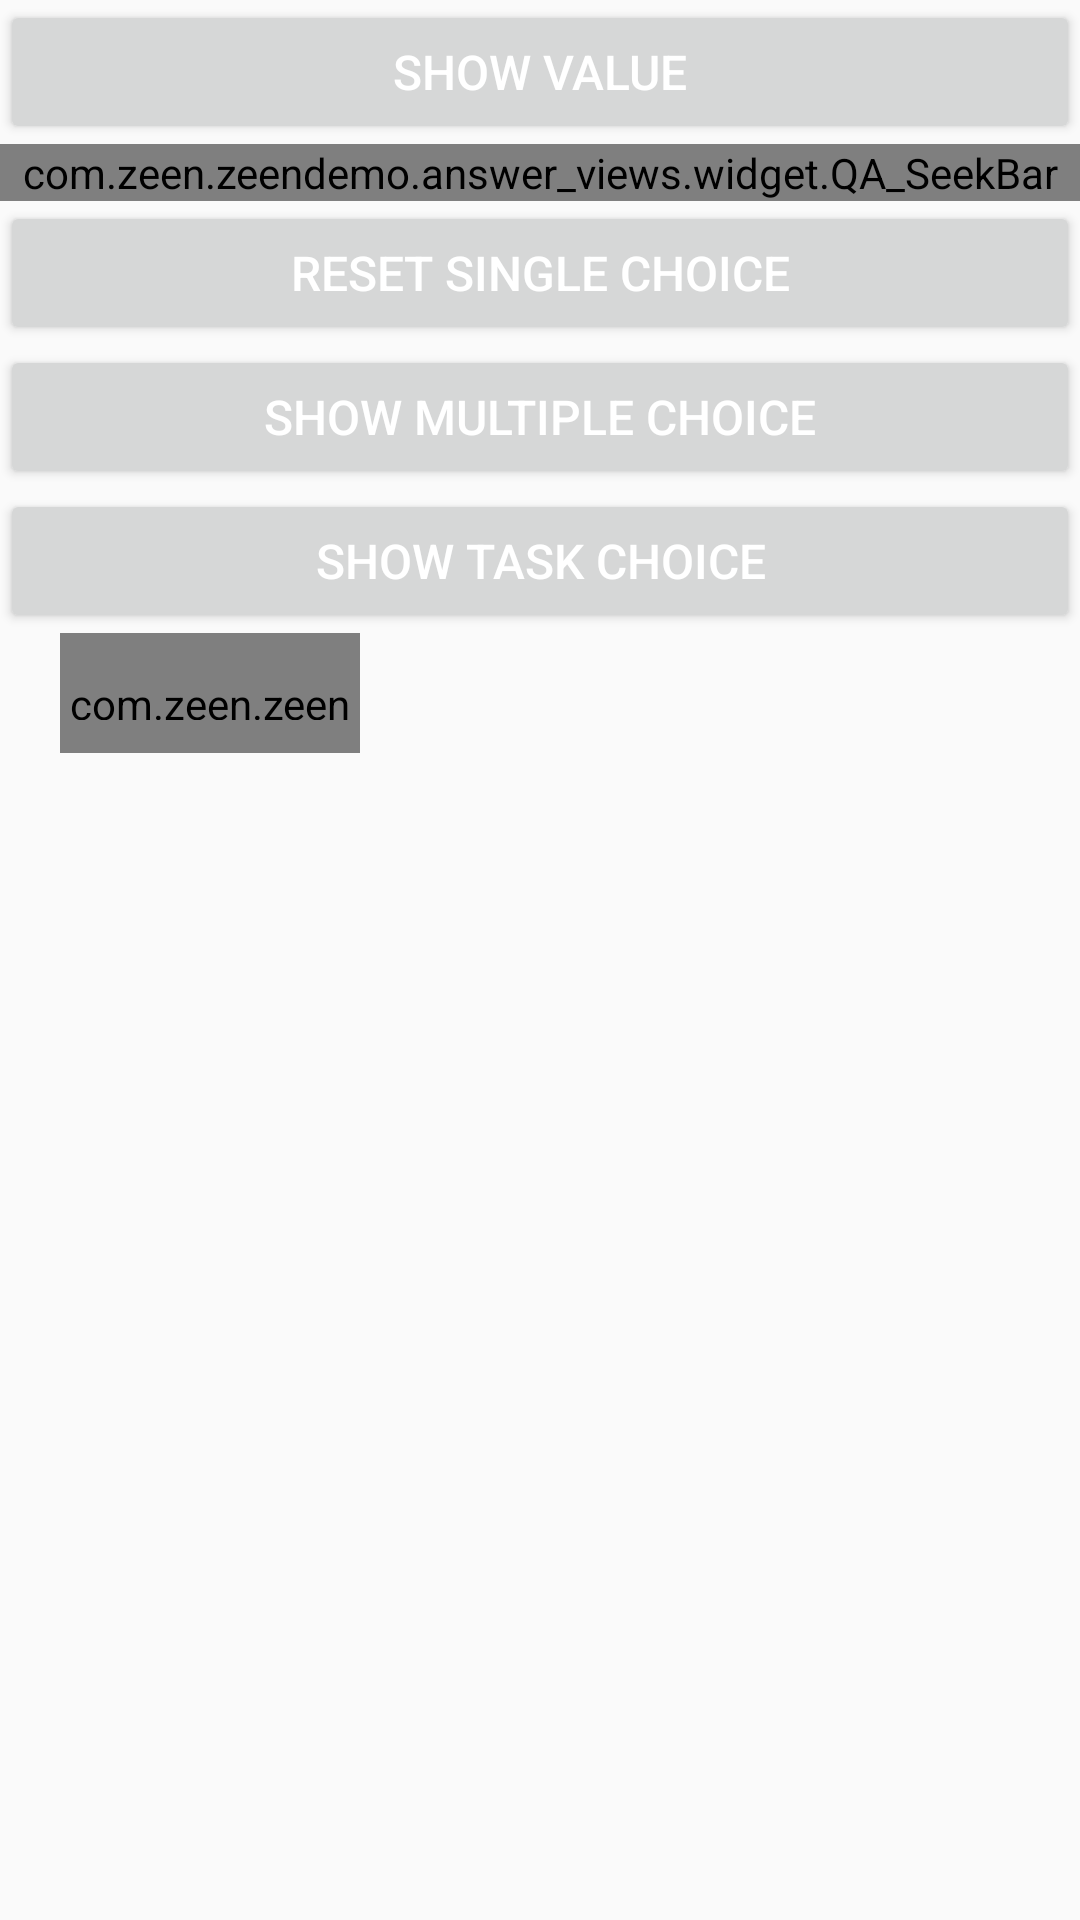

Layout XML and referenced resources for this Android screen:
<!-- AndroidManifest.xml: application theme Theme.DayShine -->
<!-- res/layout/activity_answer.xml -->
<?xml version="1.0" encoding="utf-8"?>
<ScrollView xmlns:android="http://schemas.android.com/apk/res/android"
    xmlns:app="http://schemas.android.com/apk/res-auto"
    xmlns:tools="http://schemas.android.com/tools"
    android:layout_width="match_parent"
    android:overScrollMode="never"
    android:layout_height="match_parent"
    android:orientation="vertical"
    tools:context=".answer_views.AnswerViewsActivity">

    <LinearLayout
        android:layout_width="match_parent"
        android:layout_height="wrap_content"
        android:orientation="vertical">

    <Button
        android:layout_width="match_parent"
        android:layout_height="wrap_content"
        android:onClick="submit"
        android:text="show value"
        android:textColor="#fff"
        android:textSize="16sp" />


    <RelativeLayout
        android:layout_width="match_parent"
        android:layout_height="wrap_content"
        android:background="#F5F6F8">

        <com.zeen.zeendemo.answer_views.widget.QA_SeekBar
            android:id="@+id/qa_seekbar"
            android:layout_width="match_parent"
            android:layout_height="wrap_content"
            android:layout_centerVertical="true"
            android:maxHeight="10dp"
            android:progress="0"
            android:progressDrawable="@drawable/seekbar_style"
            android:splitTrack="false"
            android:thumb="@drawable/thumb"
            app:img="@mipmap/seektext"
            app:textColor="#000"
            app:textSize="16sp" />

    </RelativeLayout>

    <RelativeLayout
        android:layout_width="match_parent"
        android:visibility="gone"
        android:layout_height="wrap_content"
        android:padding="20dp">

        <RadioGroup
            android:layout_width="match_parent"
            android:layout_height="wrap_content"
            android:orientation="horizontal">

            <RadioButton
                android:layout_width="wrap_content"
                android:layout_height="wrap_content"
                android:layout_marginLeft="38dp"
                android:layout_marginRight="8dp"
                android:background="@drawable/radio_selector"
                android:button="@null"
                android:gravity="center"
                android:paddingLeft="28dp"
                android:paddingTop="12dp"
                android:paddingRight="28dp"
                android:paddingBottom="12dp"
                android:text="商家"
                android:textColor="@color/radio_text_color"
                android:textSize="16sp" />

            <RadioButton
                android:layout_width="wrap_content"
                android:layout_height="wrap_content"
                android:layout_marginLeft="8dp"
                android:layout_marginRight="8dp"
                android:background="@drawable/radio_selector"
                android:button="@null"
                android:gravity="center"
                android:paddingLeft="28dp"
                android:paddingTop="12dp"
                android:paddingRight="28dp"
                android:paddingBottom="12dp"
                android:text="顾客"
                android:textColor="@color/radio_text_color"
                android:textSize="16sp" />

            <RadioButton
                android:layout_width="wrap_content"
                android:layout_height="wrap_content"
                android:layout_marginLeft="8dp"
                android:background="@drawable/radio_selector"
                android:button="@null"
                android:gravity="center"
                android:paddingLeft="28dp"
                android:paddingTop="12dp"
                android:paddingRight="28dp"
                android:paddingBottom="12dp"
                android:text="交警"
                android:textColor="@color/radio_text_color"
                android:textSize="16sp" />

            <RadioButton
                android:layout_width="wrap_content"
                android:layout_height="wrap_content"
                android:background="@drawable/radio_selector"
                android:button="@null"
                android:gravity="center"
                android:paddingLeft="28dp"
                android:paddingTop="12dp"
                android:paddingRight="28dp"
                android:paddingBottom="12dp"
                android:text="门卫"
                android:textColor="@color/radio_text_color"
                android:textSize="16sp" />

            <RadioButton
                android:layout_width="wrap_content"
                android:layout_height="wrap_content"
                android:background="@drawable/radio_selector"
                android:button="@null"
                android:gravity="center"
                android:paddingLeft="28dp"
                android:paddingTop="12dp"
                android:paddingRight="28dp"
                android:paddingBottom="12dp"
                android:text="陌生人"
                android:textColor="@color/radio_text_color"
                android:textSize="16sp" />


        </RadioGroup>

    </RelativeLayout>


    <Button
        android:layout_width="match_parent"
        android:layout_height="wrap_content"
        android:onClick="submit1"
        android:text="reset single choice"
        android:textColor="#fff"
        android:textSize="16sp" />

    <RelativeLayout
        android:layout_width="match_parent"
        android:layout_height="wrap_content"
        >

        <androidx.recyclerview.widget.RecyclerView
            android:id="@+id/singleRv"
            android:layout_width="match_parent"
            android:overScrollMode="never"
            android:layout_height="wrap_content" />
    </RelativeLayout>


    <Button
        android:layout_width="match_parent"
        android:layout_height="wrap_content"
        android:onClick="submit2"
        android:text="show multiple choice"
        android:textColor="#fff"
        android:textSize="16sp" />

    <RelativeLayout
        android:layout_width="match_parent"
        android:layout_height="wrap_content"
        >

        <androidx.recyclerview.widget.RecyclerView
            android:id="@+id/multipleRv"
            android:overScrollMode="never"
            android:layout_width="match_parent"
            android:layout_height="wrap_content" />
    </RelativeLayout>


    <Button
        android:layout_width="match_parent"
        android:layout_height="wrap_content"
        android:text="show task choice"
        android:textColor="#fff"
        android:textSize="16sp" />

    <RelativeLayout
        android:layout_width="match_parent"
        android:layout_height="wrap_content"
        >

        <androidx.recyclerview.widget.RecyclerView
            android:id="@+id/taskRv"
            android:overScrollMode="never"
            android:layout_width="match_parent"
            android:layout_height="wrap_content" />
    </RelativeLayout>

    <com.zeen.zeendemo.answer_views.dots.DotsView
        android:layout_width="100dp"
        android:layout_marginBottom="100dp"
        android:layout_marginLeft="20dp"
        android:background="@drawable/chat_server"
        android:layout_height="40dp"/>

    </LinearLayout>

</ScrollView>
<!-- resources referenced by this layout -->
<resources>
  <!-- drawable chat_server: png bitmap (mipmap-xhdpi, 1234 bytes) -->
  <!-- drawable seekbar_style (drawable) -->
  <?xml version="1.0" encoding="utf-8"?>
  <layer-list xmlns:android="http://schemas.android.com/apk/res/android">
      <item android:id="@android:id/background">
          <shape>
              <corners android:radius="5dp" />
              <gradient
                  android:angle="0"
                  android:centerColor="#FFD37E"
                  android:endColor="#FF9285"
                  android:startColor="#36CB99" />
          </shape>
      </item>
  </layer-list>
  <!-- drawable thumb (drawable) -->
  <?xml version="1.0" encoding="utf-8"?>
  <shape xmlns:android="http://schemas.android.com/apk/res/android" android:shape="oval">
      <size
          android:width="20dp"
          android:height="20dp"
          />
      <solid android:color="#fff"/>
  </shape>
  <!-- mipmap seektext: png bitmap (mipmap-xhdpi, 1253 bytes) -->
  <style name="Theme.DayShine" parent="Theme.MaterialComponents.Light.NoActionBar.Bridge">
          <item name="android:forceDarkAllowed" tools:targetApi="q">false</item>
          
          <item name="colorPrimary">@color/white</item>
          <item name="colorPrimaryVariant">@color/white</item>
          <item name="colorOnPrimary">@color/white</item>
          
          <item name="colorSecondary">@color/teal_200</item>
          <item name="colorSecondaryVariant">@color/teal_700</item>
          <item name="colorOnSecondary">@color/black</item>
          
          <item name="android:statusBarColor" tools:targetApi="l">?attr/colorPrimaryVariant</item>
          
      </style>
  <color name="white">#FFFFFFFF</color>
  <color name="teal_200">#FF03DAC5</color>
  <color name="teal_700">#FF018786</color>
  <color name="black">#FF000000</color>
</resources>
